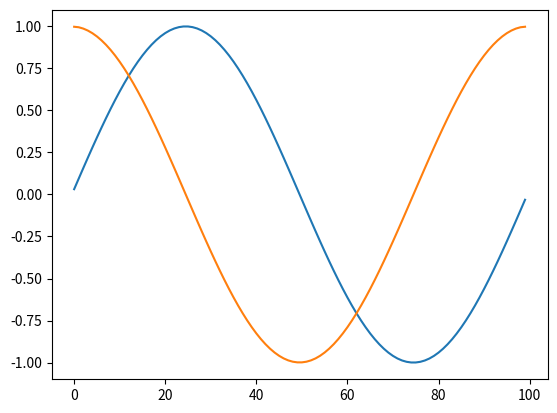

Write the Python code that produced this figure.
import numpy as np 
import matplotlib.pyplot as plt
from matplotlib.patches import Rectangle

class GridND:
    """
    Started with an n-dimensional class, and then decided, this is over engineered and a waste of time. 
    Maybe I will continue here in the future :)
    """
    def __init__(self, shape=(10, 10), dimensions=((0, 1), (0, 1)), n_ghost=0, f=None):
        if len(shape) != len(dimensions):
            raise ValueError(f"Length of shape and dimensions have to be the same, but where {len(shape)} and {len(dimensions)}")
        if f is not None and (np.array(f.shape) != np.array(shape)+2*n_ghost).all():
            print(f)
            raise ValueError(f"The shape of f does not agree with shape: {np.array(f.shape)} vs {np.array(shape)+2*n_ghost}") 
        self.shape = shape  # length of every dimension without ghost! 
        self.n_ghost = n_ghost
        self.dimensions = dimensions
        self.hs = np.array([(dim[1] - dim[0])/len_ for len_, dim in zip(shape, dimensions)])
        self.vectors = [self.create_vector(dim, h, n_ghost, len_) for dim, h, len_ in zip(dimensions, self.hs, shape)]
        self.f = f 
    
    @staticmethod
    def create_vector(dim, h, n_ghost, len_):
        return np.linspace(dim[0] + (-n_ghost+1/2)*h, dim[1] + (n_ghost-1/2)*h, len_ + 2*n_ghost)

    def calc_f(self, func):
        # maybe "func" should be saved as well? 
        # this uses broadcasting, see https://www.geeksforgeeks.org/numpy/numpy-array-broadcasting/
        # self.f = func(*(self.arrs[i][(slice(None) if dim == i else None) for dim in range(n)] for i in range(n)))
        broadcasted_views = np.ix_(*self.vectors)
        self.f = func(*broadcasted_views)

    def imshow(self):
        if len(self.f.shape) != 2:
            raise ValueError(f"Can only plot functions with 2 dimensions, but f has {len(self.f.shape)} dimensions.")
        fig, ax = plt.subplots()
        ax.imshow(self.f)
        plt.show()

    def center_difference(self):
        # returns n new instances of a nd grid class, containing gradients as f
        gradients = np.gradient(self.f, *self.hs) # explenation: https://numpy.org/doc/stable/reference/generated/numpy.gradient.html
        if len(gradients.shape) == 1:  # in the 1D-case, np.gradients returns an array, and not an array of arrays.
            gradients = (gradients, )
        return [GridND(self.shape, self.dimensions, self.n_ghost, gradient) for gradient in gradients]

class Grid2D:
    def __init__(self, x_n=10, y_n=10, x_dim=(0, 1), y_dim=(0, 1), n_ghost=2, f=None):
        self.x_n, self.y_n = x_n, y_n
        self.n_ghost = n_ghost
        self.x_dim, self.y_dim = x_dim, y_dim
        self.dx, self.dy = (x_dim[1] - x_dim[0])/x_n, (y_dim[1] - y_dim[0])/y_n 
        self.xs, self.ys = self.create_vector(x_dim, self.dx, n_ghost, x_n), self.create_vector(y_dim, self.dy, n_ghost, y_n)
        self.f = f  # could add sanity check if shape of f matches x_n and y_n.

    @staticmethod
    def create_vector(dim, h, n_ghost, len_):
        return np.linspace(dim[0] + (-n_ghost+1/2)*h, dim[1] + (n_ghost-1/2)*h, len_ + 2*n_ghost)
    
    def calc_f(self, func):
        # maybe "func" should be saved as well? 
        # this uses broadcasting, see https://www.geeksforgeeks.org/numpy/numpy-array-broadcasting/
        self.f = func(self.xs[:, None], self.ys[None, :])

    def imshow(self):
        fig, ax = plt.subplots()
        ax.imshow(self.f, extent=(self.x_dim[0]-self.n_ghost*self.dx, 
                                  self.x_dim[1]+self.n_ghost*self.dx, 
                                  self.y_dim[0]-self.n_ghost*self.dy, 
                                  self.y_dim[1]+self.n_ghost*self.dy))
        rect = Rectangle((self.x_dim[0], self.y_dim[0]), (self.x_dim[1] - self.x_dim[0]), (self.y_dim[1] - self.y_dim[0]), 
                         linewidth=2, edgecolor='black', facecolor='none')
        ax.add_patch(rect)
        plt.show()

    def center_difference(self, method="numpy"):
        """
        returns 2 new instances of a 2d grid class, containing x and y gradient as f
        allowed methods:
        - numpy  # uses numpy gradient --> center differential
        - manual 
        """
        if method == "numpy":
            x_grad, y_grad = np.gradient(self.f, self.dx, self.dy) # explenation: https://numpy.org/doc/stable/reference/generated/numpy.gradient.html
        elif method == "manual":
            x_grad = (self.f[2:, :] - self.f[:-2, :])/2/self.dx
            rhs = (self.f[-1, :]-self.f[-2, :])/self.dx
            lhs = (self.f[1, :]-self.f[0, :])/self.dx
            x_grad = np.concatenate(([lhs], x_grad, [rhs]))

            y_grad = (self.f[:, 2:] - self.f[:, :-2])/2/self.dx
            top = (self.f[:, -1]-self.f[:, -2])/self.dx
            bottom = (self.f[:, 1]-self.f[:, 0])/self.dx
            y_grad = np.concatenate(([top], y_grad.T, [bottom])).T  # a little hacky with the two '.T', but I think it's correct
        else:
            raise ValueError(f"Method {method} is not supported for 'center difference'")
        x_grad_grid = Grid2D(self.x_n, self.y_n, self.x_dim, self.y_dim, self.n_ghost, x_grad)
        y_grad_grid = Grid2D(self.x_n, self.y_n, self.x_dim, self.y_dim, self.n_ghost, y_grad)
        return x_grad_grid, y_grad_grid

if __name__ == "__main__":
    """my_grid = Grid2D(10, 20, (0, np.pi), (0, 2*np.pi), 2)
    my_grid.calc_f(lambda x, y: np.sin(x)*y)
    my_grid.imshow()
    d_dx, d_dy = my_grid.center_difference(method="numpy")
    d_dx2, d_dy2 = my_grid.center_difference(method="manual")

    # check if both methods yield the same result
    print(np.max(np.abs(d_dx.f-d_dx2.f)))
    print(np.max(np.abs(d_dy.f-d_dy2.f)))
  
    # plot the gradients
    d_dx.imshow()
    d_dy.imshow()

    # ND Version
    my_grid = GridND((10, 20), ((0, np.pi), (0, 2*np.pi)), 2)
    my_grid.calc_f(lambda x, y: np.sin(x)*y)
    my_grid.imshow()

    gradients = my_grid.center_difference()
    for gradient in gradients:
        gradient.imshow()"""
    my_grid = GridND((100,), ((0, 2*np.pi),))
    my_grid.calc_f(lambda x: np.sin(x))
    d_dx2 = my_grid.center_difference()[0]
    plt.plot(my_grid.f)
    plt.plot(d_dx2.f)
    plt.show()


